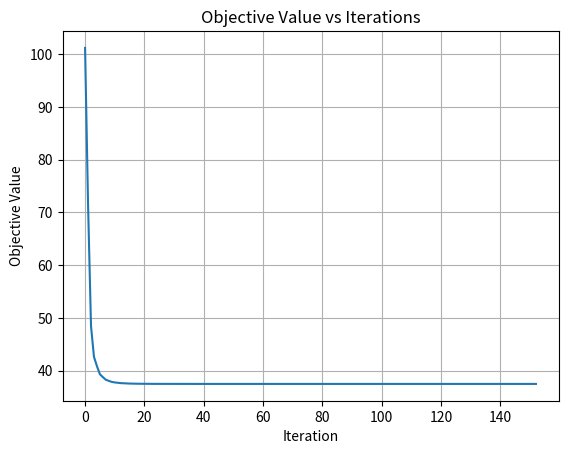

Reproduce this figure in Python.
import numpy as np
import matplotlib.pyplot as plt

np.random.seed(42)

m = 100
n = 50
max_iter = 500
tolerance = 1e-6

A = np.random.randn(m, n)
y = np.random.randn(m)

# f(x) = ||y - Ax||_2^2
def objective(A, y, x):
    return np.linalg.norm(y - A @ x, 2)**2

# grad_f(x) = A^T(y-Ax)
def gradient(A, y, x):
    return A.T @ (A @ x - y)

# Backtracking line search
def backtracking_line_search(A, y, x, grad, alpha=0.4, beta=0.8):
    t = 1.0
    while objective(A, y, x - t * grad) > objective(A, y, x) - alpha * t * np.dot(grad, grad):
        t *= beta
    return t

# Gradient descent with backtracking line search
def gradient_descent(A, y, max_iter=500, tol=1e-6):
    x = np.zeros(n)  
    obj_values = []  
    
    for i in range(max_iter):
        grad = gradient(A, y, x)  # compute gradient
        obj_value = objective(A, y, x)  # current objective value
        obj_values.append(obj_value)
        
        if np.linalg.norm(grad) < tol:  # check convergence
            break
        
        # Compute step size using backtracking line search
        step_size = backtracking_line_search(A, y, x, grad)
        
        # Update x
        x = x - step_size * grad
    
    return x, obj_values

# Run gradient descent
x_opt, obj_values = gradient_descent(A, y)

# Plot the objective value vs iterations
plt.plot(obj_values)
plt.xlabel('Iteration')
plt.ylabel('Objective Value')
plt.title('Objective Value vs Iterations')
plt.grid(True)
plt.show()